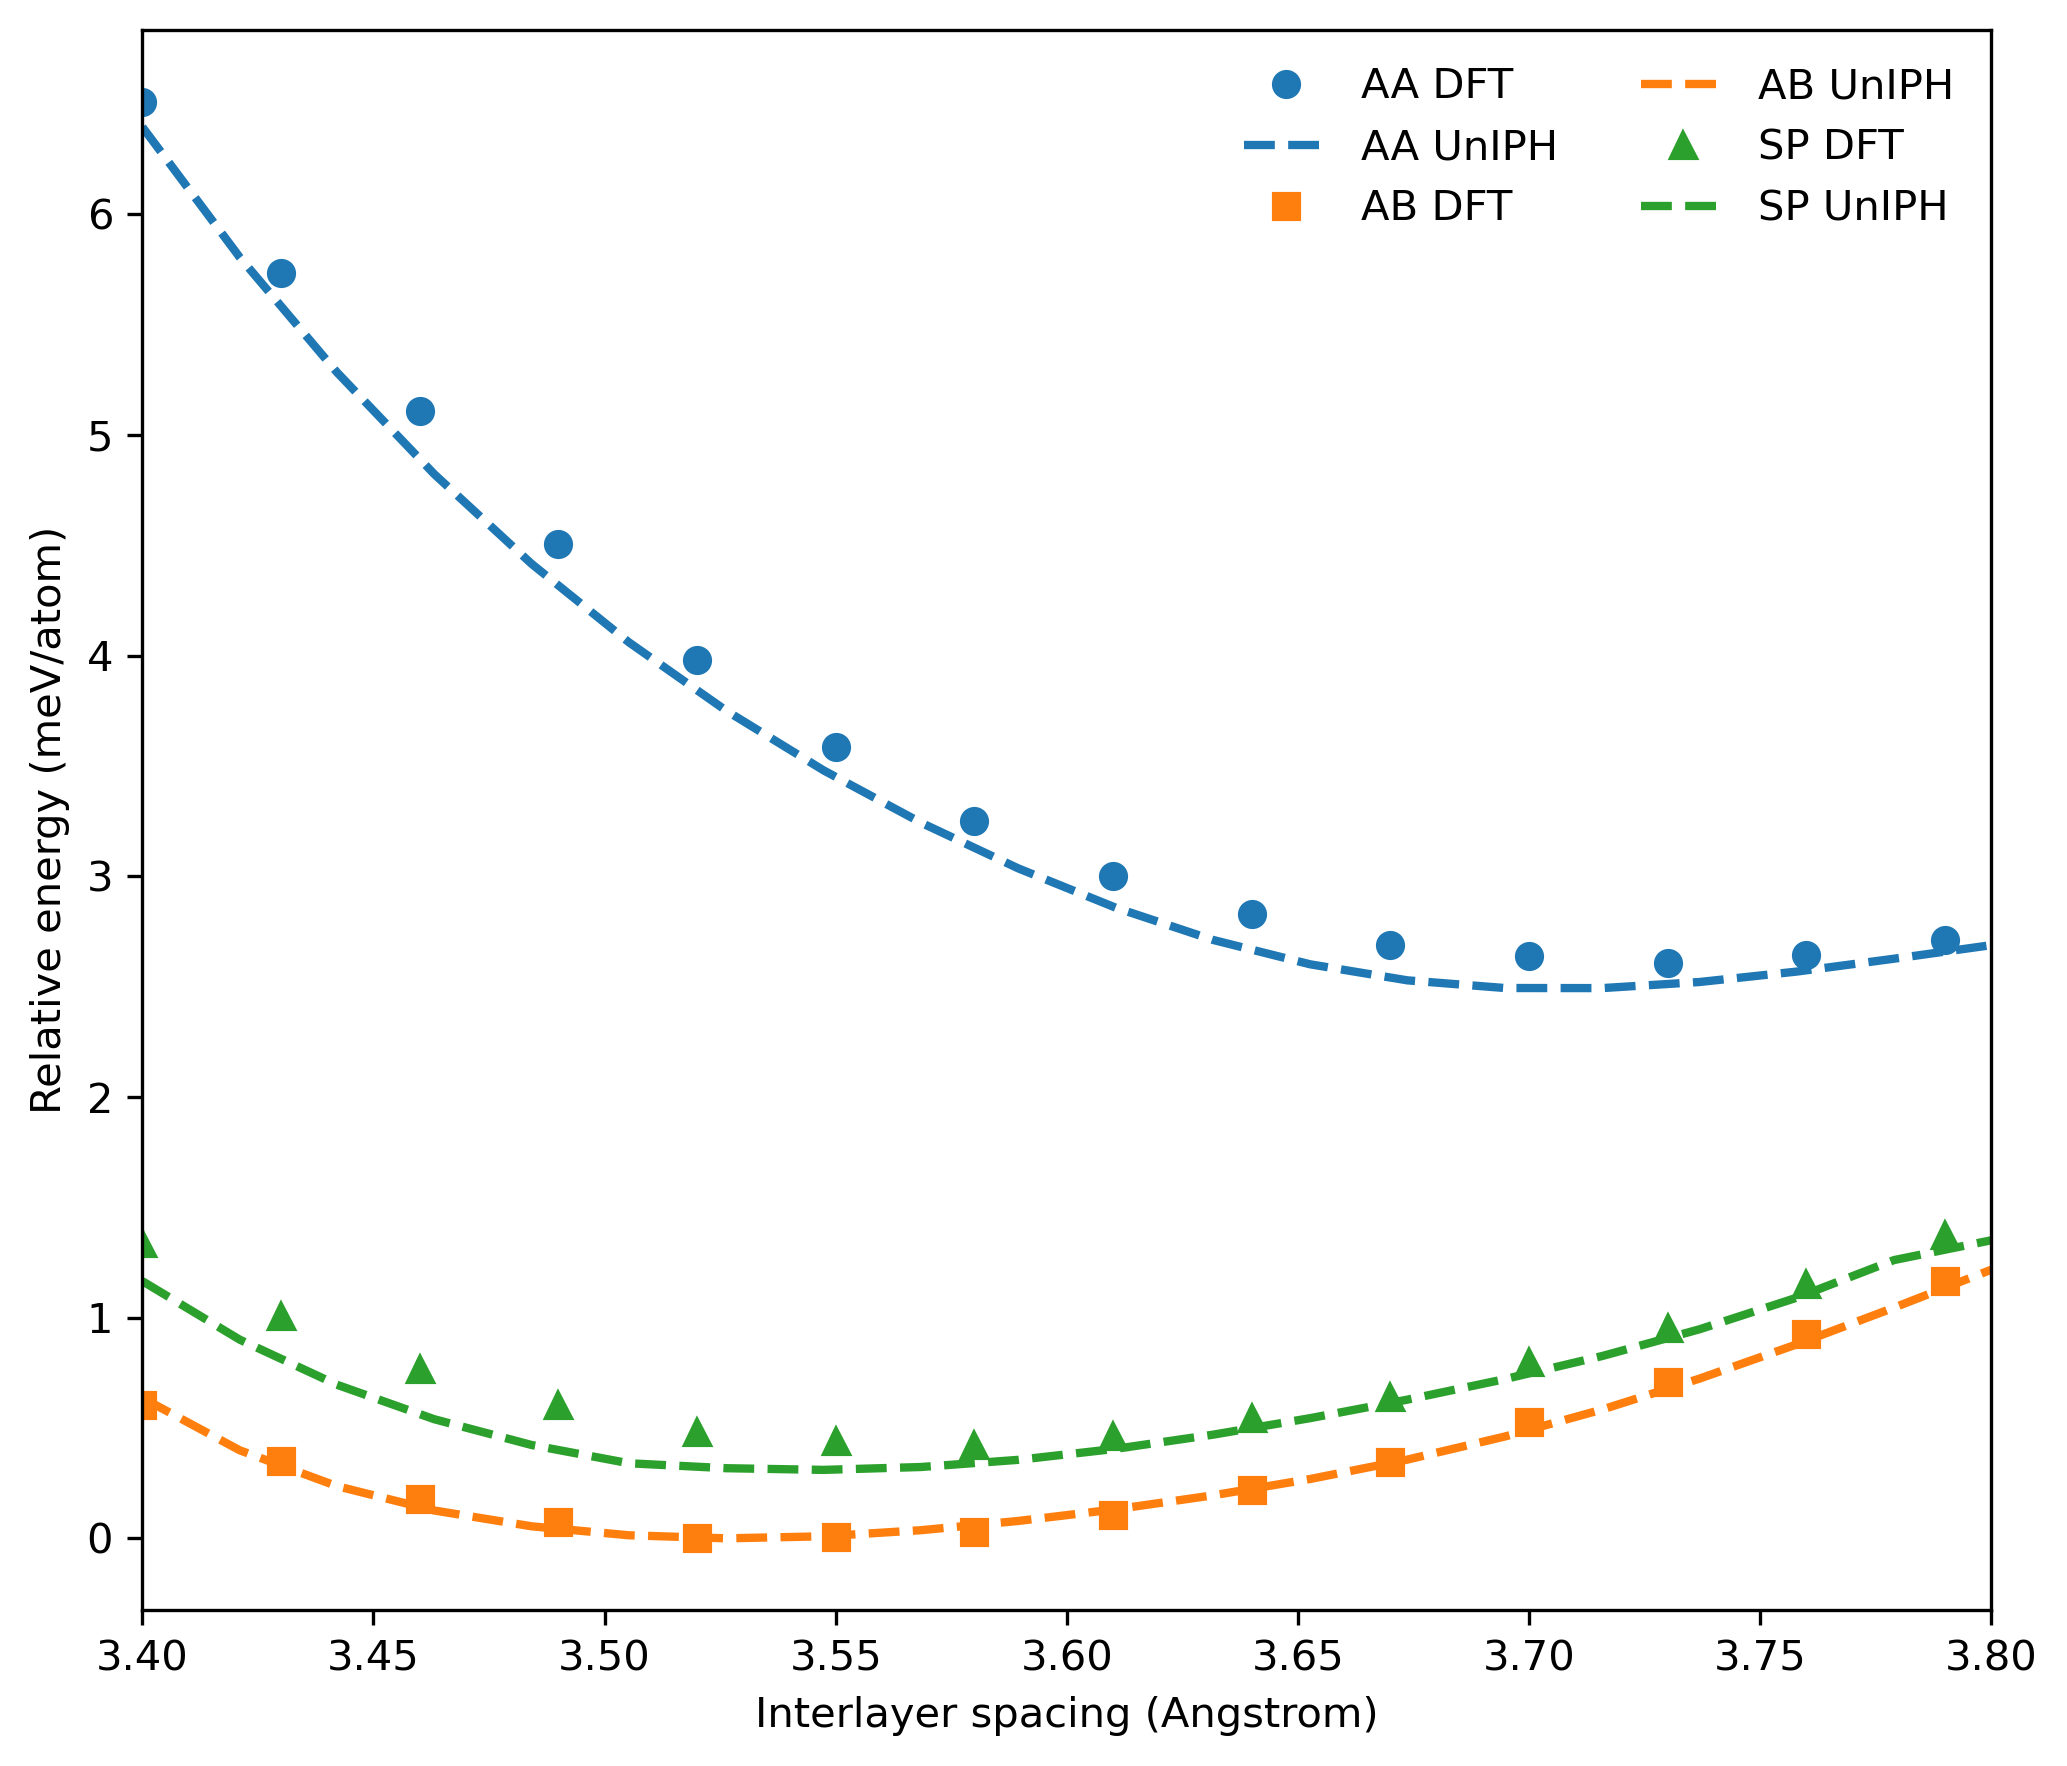

Values plotted in this chart, from the file beside it:
spacing_A, uniph_AA_meV_per_atom, uniph_AB_meV_per_atom, uniph_SP_meV_per_atom, dft_AA_meV_per_atom, dft_AB_meV_per_atom, dft_SP_meV_per_atom
3.4, 6.396, 0.6365, 1.166, , , 
3.421, 5.806, 0.3992, 0.9006, , , 
3.442, 5.284, 0.2365, 0.696, , , 
3.463, 4.823, 0.1262, 0.5398, , , 
3.484, 4.416, 0.05452, 0.423, , , 
3.505, 4.061, 0.01386, 0.3403, , , 
3.526, 3.751, 0.0, 0.3178, , , 
3.547, 3.48, 0.009131, 0.3103, , , 
3.568, 3.243, 0.03686, 0.3232, , , 
3.589, 3.036, 0.07876, 0.3557, , , 
3.611, 2.858, 0.1317, 0.4056, , , 
3.632, 2.712, 0.1947, 0.4696, , , 
3.653, 2.601, 0.2689, 0.5447, , , 
3.674, 2.529, 0.3569, 0.6286, , , 
3.695, 2.494, 0.4613, 0.7215, , , 
3.716, 2.494, 0.5837, 0.8261, , , 
3.737, 2.521, 0.7237, 0.9472, , , 
3.758, 2.568, 0.8791, 1.091, , , 
3.779, 2.627, 1.046, 1.261, , , 
3.8, 2.688, 1.218, 1.351, , , 
3.4, , , , 6.51, 0.6049, 1.338
3.43, , , , 5.733, 0.3525, 1.01
3.46, , , , 5.11, 0.1793, 0.7691
3.49, , , , 4.506, 0.07514, 0.6061
3.52, , , , 3.982, 0.0, 0.4801
3.55, , , , 3.588, 0.007347, 0.4417
3.58, , , , 3.249, 0.0299, 0.4225
3.61, , , , 3.003, 0.1068, 0.4621
3.64, , , , 2.827, 0.2212, 0.5445
3.67, , , , 2.69, 0.3448, 0.6408
3.7, , , , 2.64, 0.5283, 0.7999
3.73, , , , 2.609, 0.7065, 0.9549
3.76, , , , 2.643, 0.9277, 1.154
3.79, , , , 2.713, 1.168, 1.374
3.82, , , , 2.798, 1.406, 1.597
3.85, , , , 2.945, 1.69, 1.867
